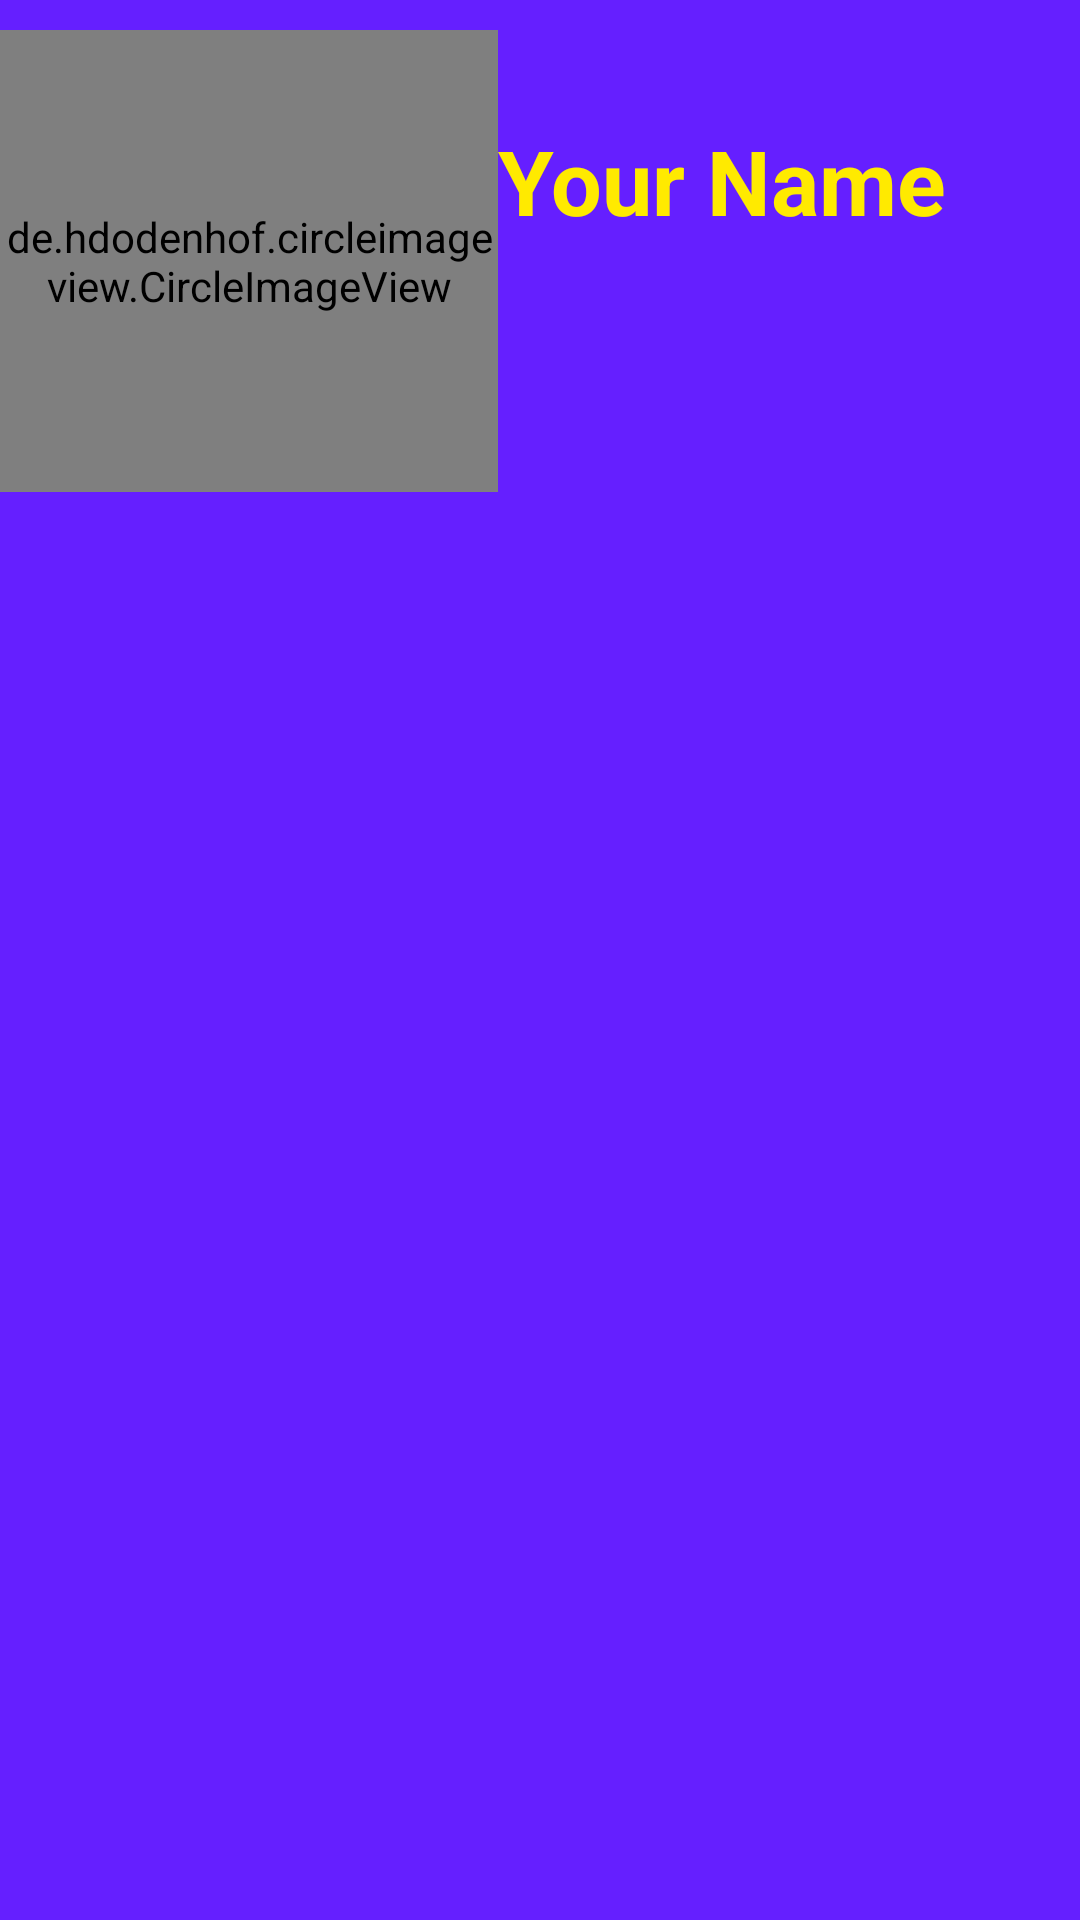

Android layout source for this screen:
<!-- AndroidManifest.xml: application theme Theme.ConquerTheExam -->
<!-- res/layout/nav_header.xml -->
<?xml version="1.0" encoding="utf-8"?>
<LinearLayout xmlns:android="http://schemas.android.com/apk/res/android"
    android:layout_width="match_parent"
    android:orientation="horizontal"
    android:background="#651FFF"
    android:layout_height="wrap_content">

    <de.hdodenhof.circleimageview.CircleImageView
        android:id="@+id/avatar"
        android:layout_width="166dp"
        android:layout_height="154dp"
        android:layout_marginTop="10dp"
        android:layout_marginBottom="10dp"
        android:src="@drawable/bg_clock"
        />

    <LinearLayout
        android:layout_marginTop="40dp"
        android:layout_width="match_parent"
        android:layout_height="match_parent"
        android:orientation="vertical">

        <TextView
            android:id="@+id/txtName"
            android:textSize="30dp"
            android:layout_width="match_parent"
            android:layout_height="wrap_content"
            android:textStyle="bold"
            android:textColor="#FFEA00"
            android:text="Your Name" />
    </LinearLayout>

</LinearLayout>
<!-- resources referenced by this layout -->
<resources>
  <!-- drawable bg_clock: jpg bitmap (drawable, 95109 bytes) -->
  <style name="Theme.ConquerTheExam" parent="Theme.MaterialComponents.DayNight.DarkActionBar">
          
          <item name="colorPrimary">@color/purple_500</item>
          <item name="colorPrimaryVariant">@color/purple_700</item>
          <item name="colorOnPrimary">@color/white</item>
          
          <item name="colorSecondary">@color/teal_200</item>
          <item name="colorSecondaryVariant">@color/teal_700</item>
          <item name="colorOnSecondary">@color/black</item>
          
          <item name="android:statusBarColor">?attr/colorPrimaryVariant</item>
          
      </style>
  <!-- not gathered from this repository: default colours our renderer supplied (Android Studio template values) -->
  <color name="purple_500">#FF6200EE</color>
  <color name="purple_700">#FF3700B3</color>
  <color name="teal_200">#FF03DAC5</color>
  <color name="teal_700">#FF018786</color>
  <color name="black">#FF000000</color>
  <color name="white">#FFFFFFFF</color>
</resources>
